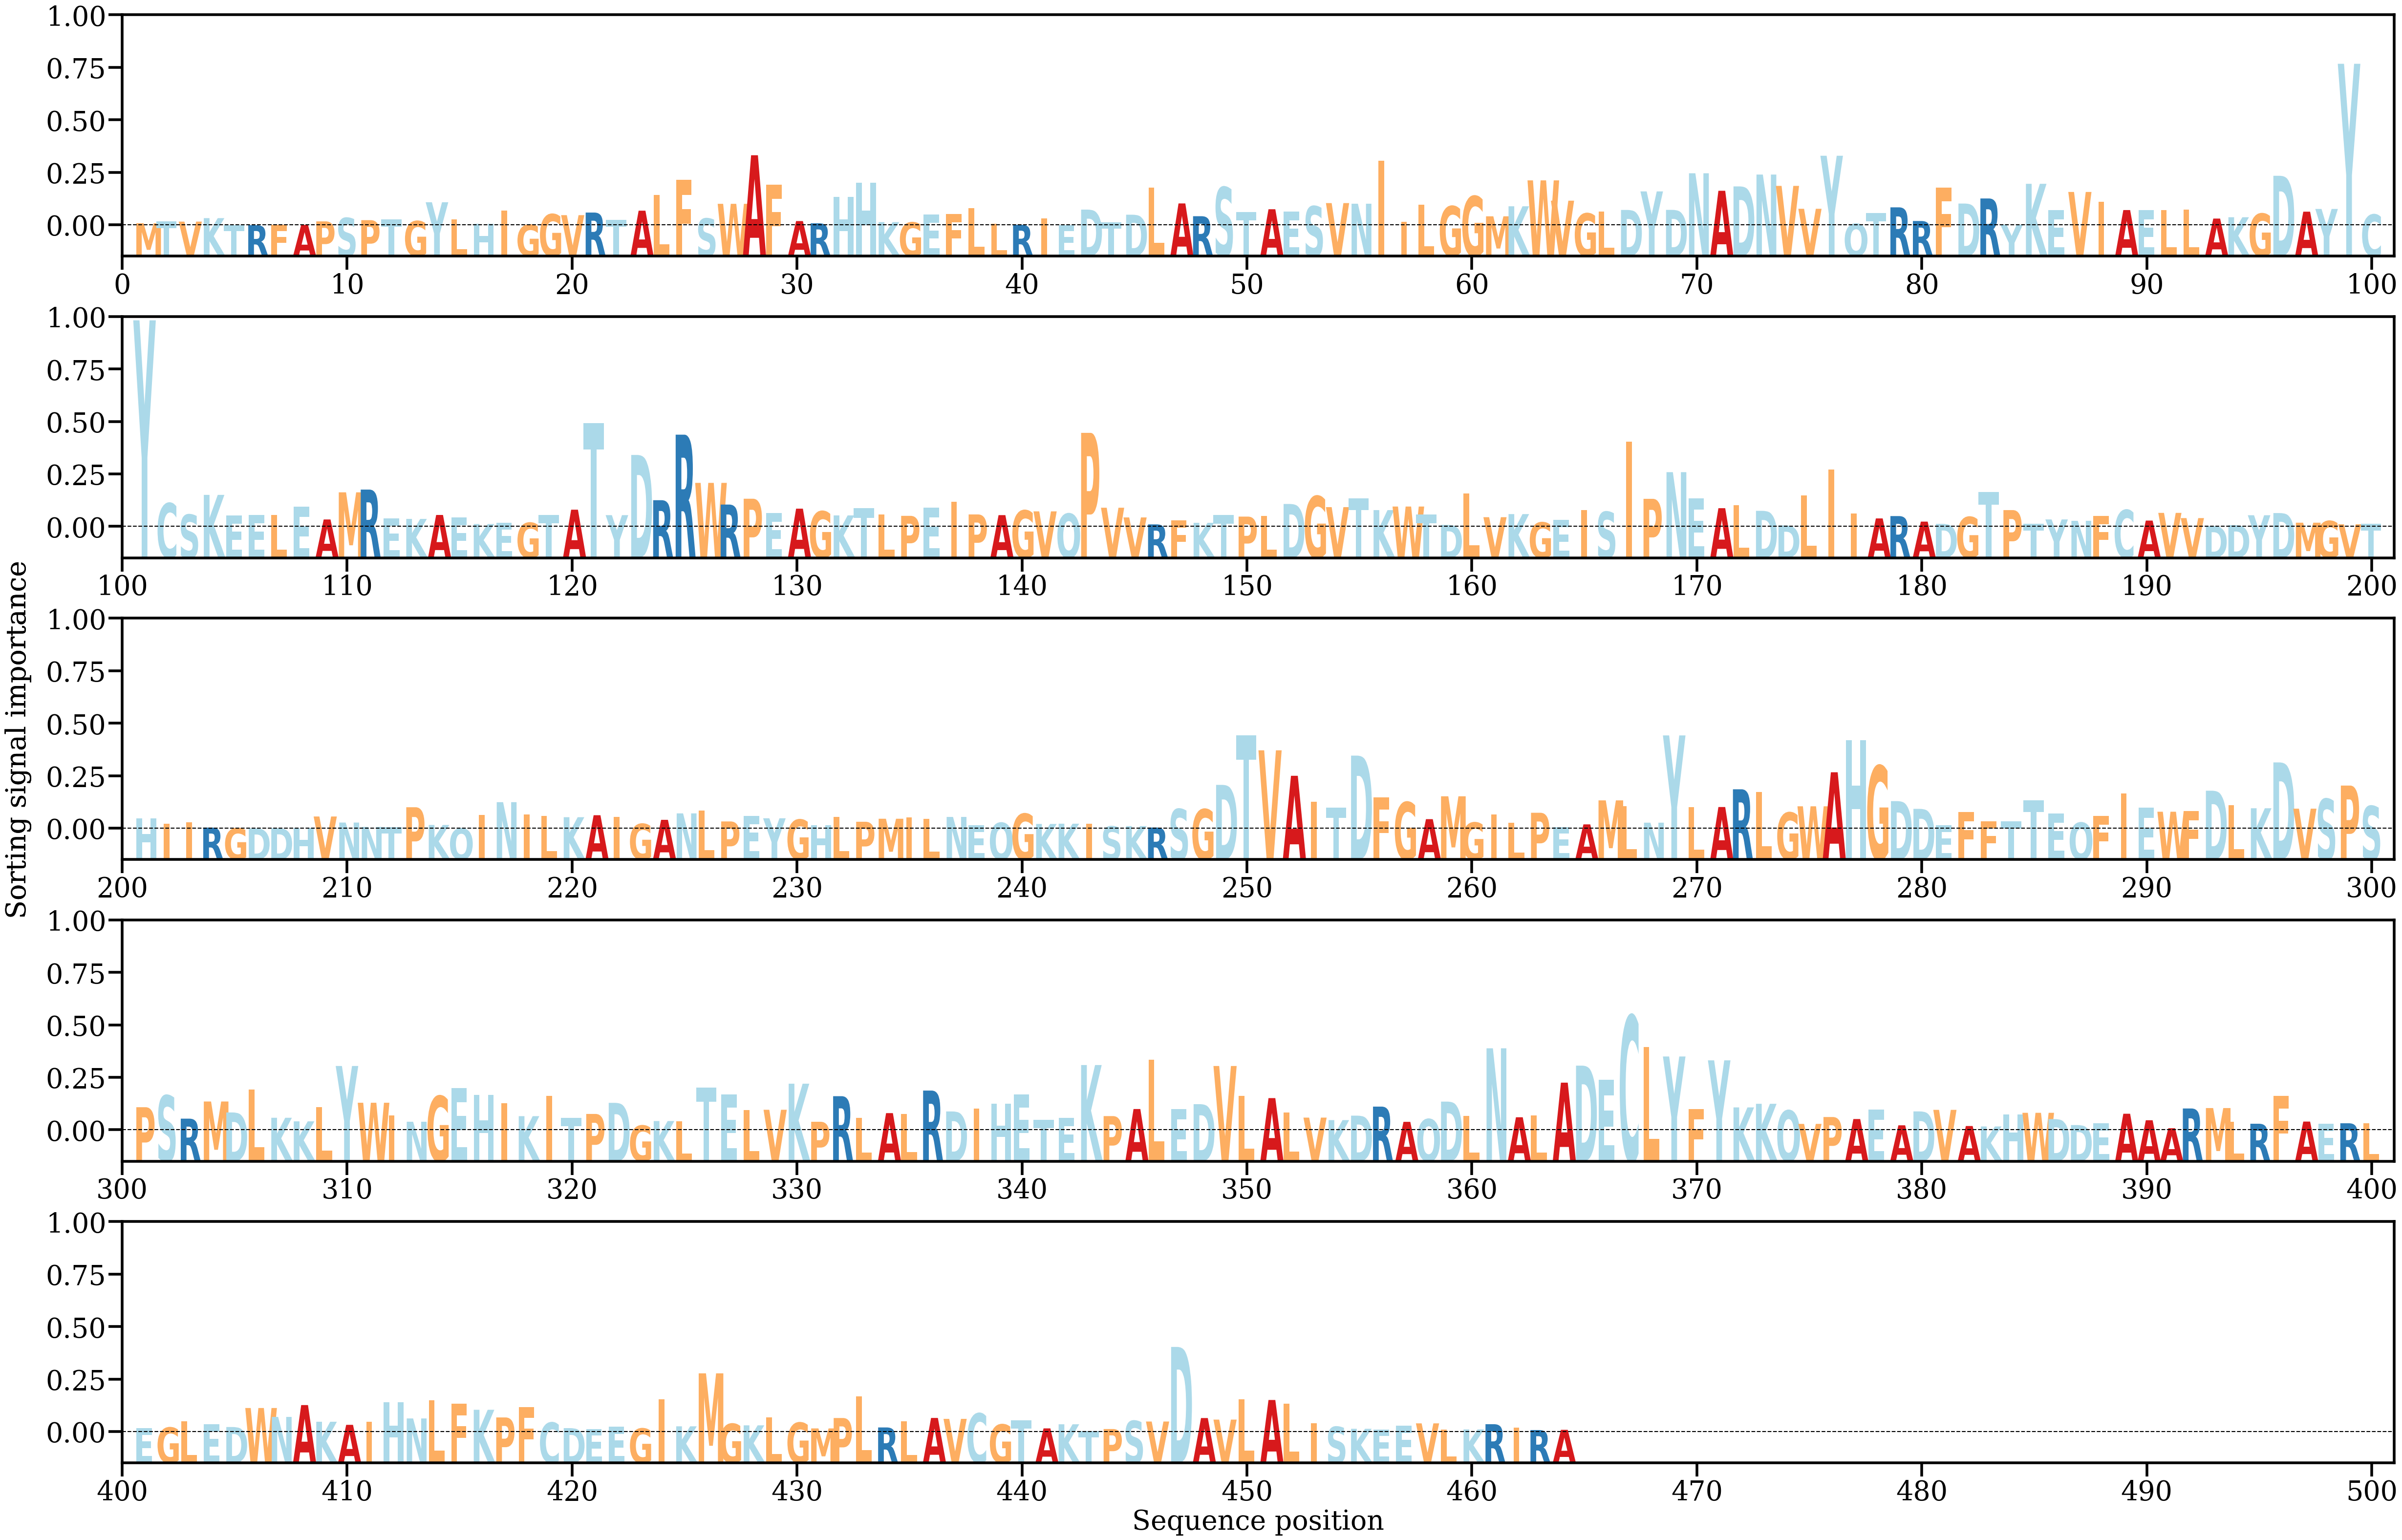

Values plotted in this chart, from the file beside it:
AA, Alpha
M, [0.00022969]
T, [0.00041973]
V, [0.00039958]
K, [0.00076688]
T, [2.5948171e-05]
R, [1.8440378e-05]
F, [6.2835745e-05]
A, [5.5502816e-05]
P, [0.00042481]
S, [0.00079173]
P, [0.00055344]
T, [0.0006379]
G, [0.00045564]
Y, [0.00244858]
L, [0.00063842]
H, [0.00015362]
I, [0.00157724]
G, [6.8518064e-05]
G, [0.00118711]
V, [0.00108323]
R, [0.00135733]
T, [0.00059578]
A, [0.0015555]
L, [0.00320522]
F, [0.00482084]
S, [0.00073187]
W, [0.00228229]
A, [0.00742473]
F, [0.00428321]
A, [0.00045636]
R, [0.00022247]
H, [0.00302353]
H, [0.00451725]
K, [0.00034419]
G, [0.00031534]
E, [0.00115025]
F, [0.00118072]
L, [0.00181075]
L, [0.00015297]
R, [6.19982e-05]
I, [0.00073731]
E, [4.0585575e-05]
D, [0.00167069]
T, [0.00033878]
D, [0.00112985]
L, [0.00399024]
A, [0.00232347]
R, [0.00097133]
S, [0.00404227]
T, [0.00143535]
A, [0.00170939]
E, [0.00148318]
S, [0.00202535]
V, [0.00236026]
N, [0.00229441]
I, [0.00684737]
I, [0.00039922]
L, [0.00219864]
G, [0.00203088]
G, [0.0030914]
... 404 more rows
